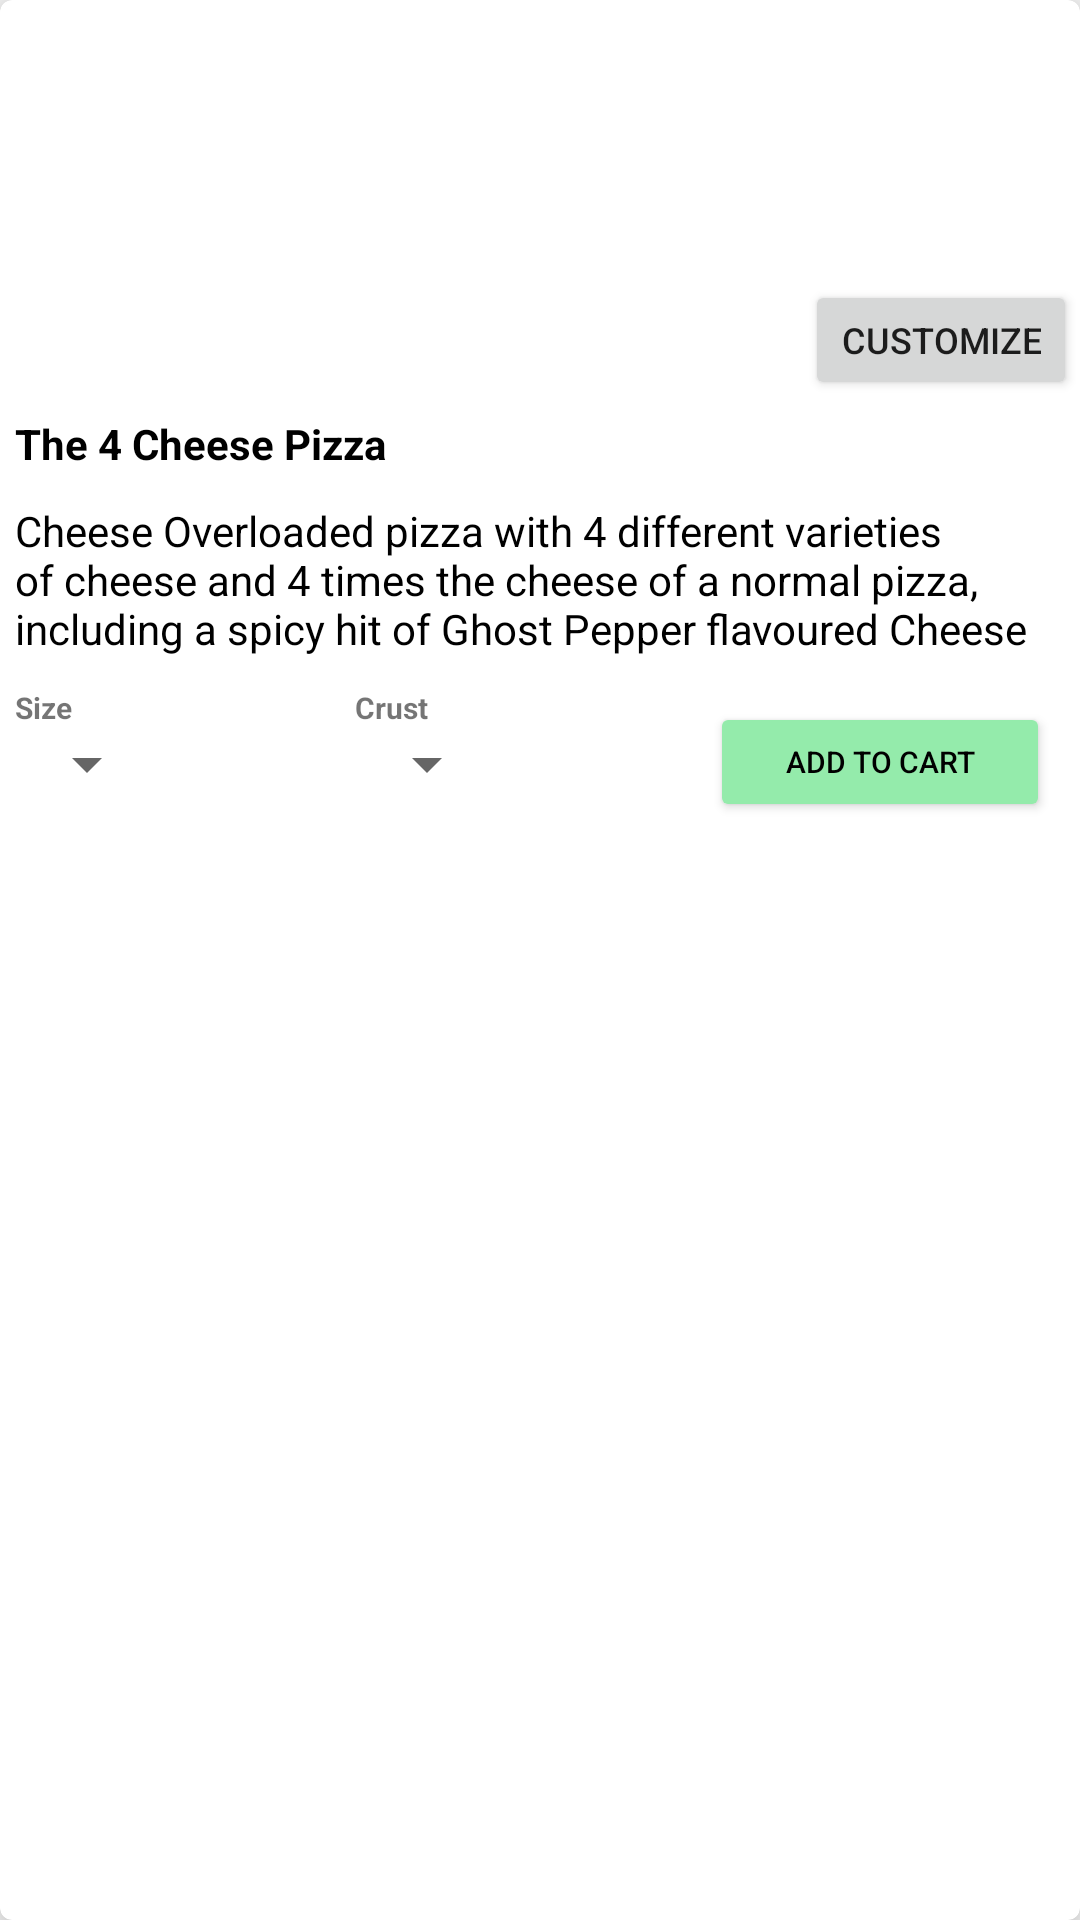

Write the Android layout XML for this screen, with the resource values it uses.
<!-- AndroidManifest.xml: application theme Theme.CGCConnect -->
<!-- res/layout/activity_check.xml -->
<?xml version="1.0" encoding="utf-8"?>
<com.google.android.material.card.MaterialCardView xmlns:android="http://schemas.android.com/apk/res/android"
    xmlns:app="http://schemas.android.com/apk/res-auto"
    android:layout_width="match_parent"
    android:layout_height="wrap_content"
    android:layout_margin="10dp"
    app:cardElevation="10dp">
    <LinearLayout
        android:layout_width="match_parent"
        android:layout_height="wrap_content"
        android:orientation="vertical" >


        <RelativeLayout
            android:id="@+id/layout_background"
            android:layout_width="match_parent"
            android:layout_height="400px"
            android:background="@drawable/placeholder_image">

            <TextView
                android:id="@+id/txt_price"
                android:layout_width="wrap_content"
                android:layout_height="wrap_content"
                android:layout_alignParentBottom="true"
                android:layout_margin="10dp"
                android:text="639"
                android:textColor="@color/white"
                android:textStyle="bold" />

            <Button
                android:layout_width="wrap_content"
                android:layout_height="40dp"
                android:layout_alignParentRight="true"
                android:layout_alignParentBottom="true"
                android:layout_marginRight="1dp"
                android:drawableRight="@drawable/ic_arrow_right"
                android:drawableTint="#2eb1f2"
                android:text="Customize"
                android:textSize="12dp" />

        </RelativeLayout>

        <TextView
            android:id="@+id/txt_title"
            android:layout_width="match_parent"
            android:layout_height="wrap_content"
            android:textColor="@color/black"
            android:text="The 4 Cheese Pizza"
            android:textStyle="bold"
            android:padding="5dp"/>

        <TextView
            android:id="@+id/txt_description"
            android:layout_width="match_parent"
            android:layout_height="wrap_content"
            android:textColor="@color/black"
            android:text="Cheese Overloaded pizza with 4 different varieties of cheese and 4 times the cheese of a normal pizza, including a spicy hit of Ghost Pepper flavoured Cheese"
            android:padding="5dp"/>

        <LinearLayout
            android:layout_width="match_parent"
            android:layout_height="wrap_content"
            android:orientation="horizontal"
            android:padding="5dp"
            android:weightSum="3" >

            <LinearLayout
                android:layout_width="0dp"
                android:layout_weight="1"
                android:layout_height="wrap_content"
                android:orientation="vertical">

                <TextView
                    android:layout_width="wrap_content"
                    android:layout_height="wrap_content"
                    android:text="Size"
                    android:textSize="10dp"
                    android:textStyle="bold"/>

                <Spinner
                    android:id="@+id/spinner_size"
                    android:layout_width="wrap_content"
                    android:layout_height="wrap_content"
                    android:spinnerMode="dropdown"/>
            </LinearLayout>
            <LinearLayout
                android:layout_width="0dp"
                android:layout_weight="1"
                android:layout_height="wrap_content"
                android:orientation="vertical">

                <TextView
                    android:layout_width="wrap_content"
                    android:layout_height="wrap_content"
                    android:text="Crust"
                    android:textSize="10dp"
                    android:textStyle="bold"/>

                <Spinner
                    android:id="@+id/spinner_crust"
                    android:layout_width="wrap_content"
                    android:layout_height="wrap_content"
                    android:spinnerMode="dropdown"/>
            </LinearLayout>

            <Button
                android:layout_width="0dp"
                android:layout_weight="1"
                android:layout_height="40dp"
                android:backgroundTint="#94ebab"
                android:text="Add TO Cart"
                android:textSize="10dp"
                android:textColor="@color/black"
                android:layout_margin="5dp"/>
        </LinearLayout>


    </LinearLayout>

</com.google.android.material.card.MaterialCardView>
<!-- resources referenced by this layout -->
<resources>
  <color name="black">#FF000000</color>
  <color name="white">#FFFFFFFF</color>
  <style name="Theme.CGCConnect" parent="Theme.MaterialComponents.Light.NoActionBar.Bridge">
          
          <item name="colorPrimary">@color/purple_500</item>
          <item name="colorPrimaryVariant">@color/purple_700</item>
          <item name="colorOnPrimary">@color/white</item>
          
          <item name="colorSecondary">@color/teal_200</item>
          <item name="colorSecondaryVariant">@color/teal_700</item>
          <item name="colorOnSecondary">@color/black</item>
          
          <item name="android:statusBarColor" tools:targetApi="l">?attr/colorPrimaryVariant</item>
          
      </style>
  <color name="purple_500">#FF6200EE</color>
  <color name="purple_700">#FF3700B3</color>
  <color name="teal_200">#FF03DAC5</color>
  <color name="teal_700">#FF018786</color>
</resources>
